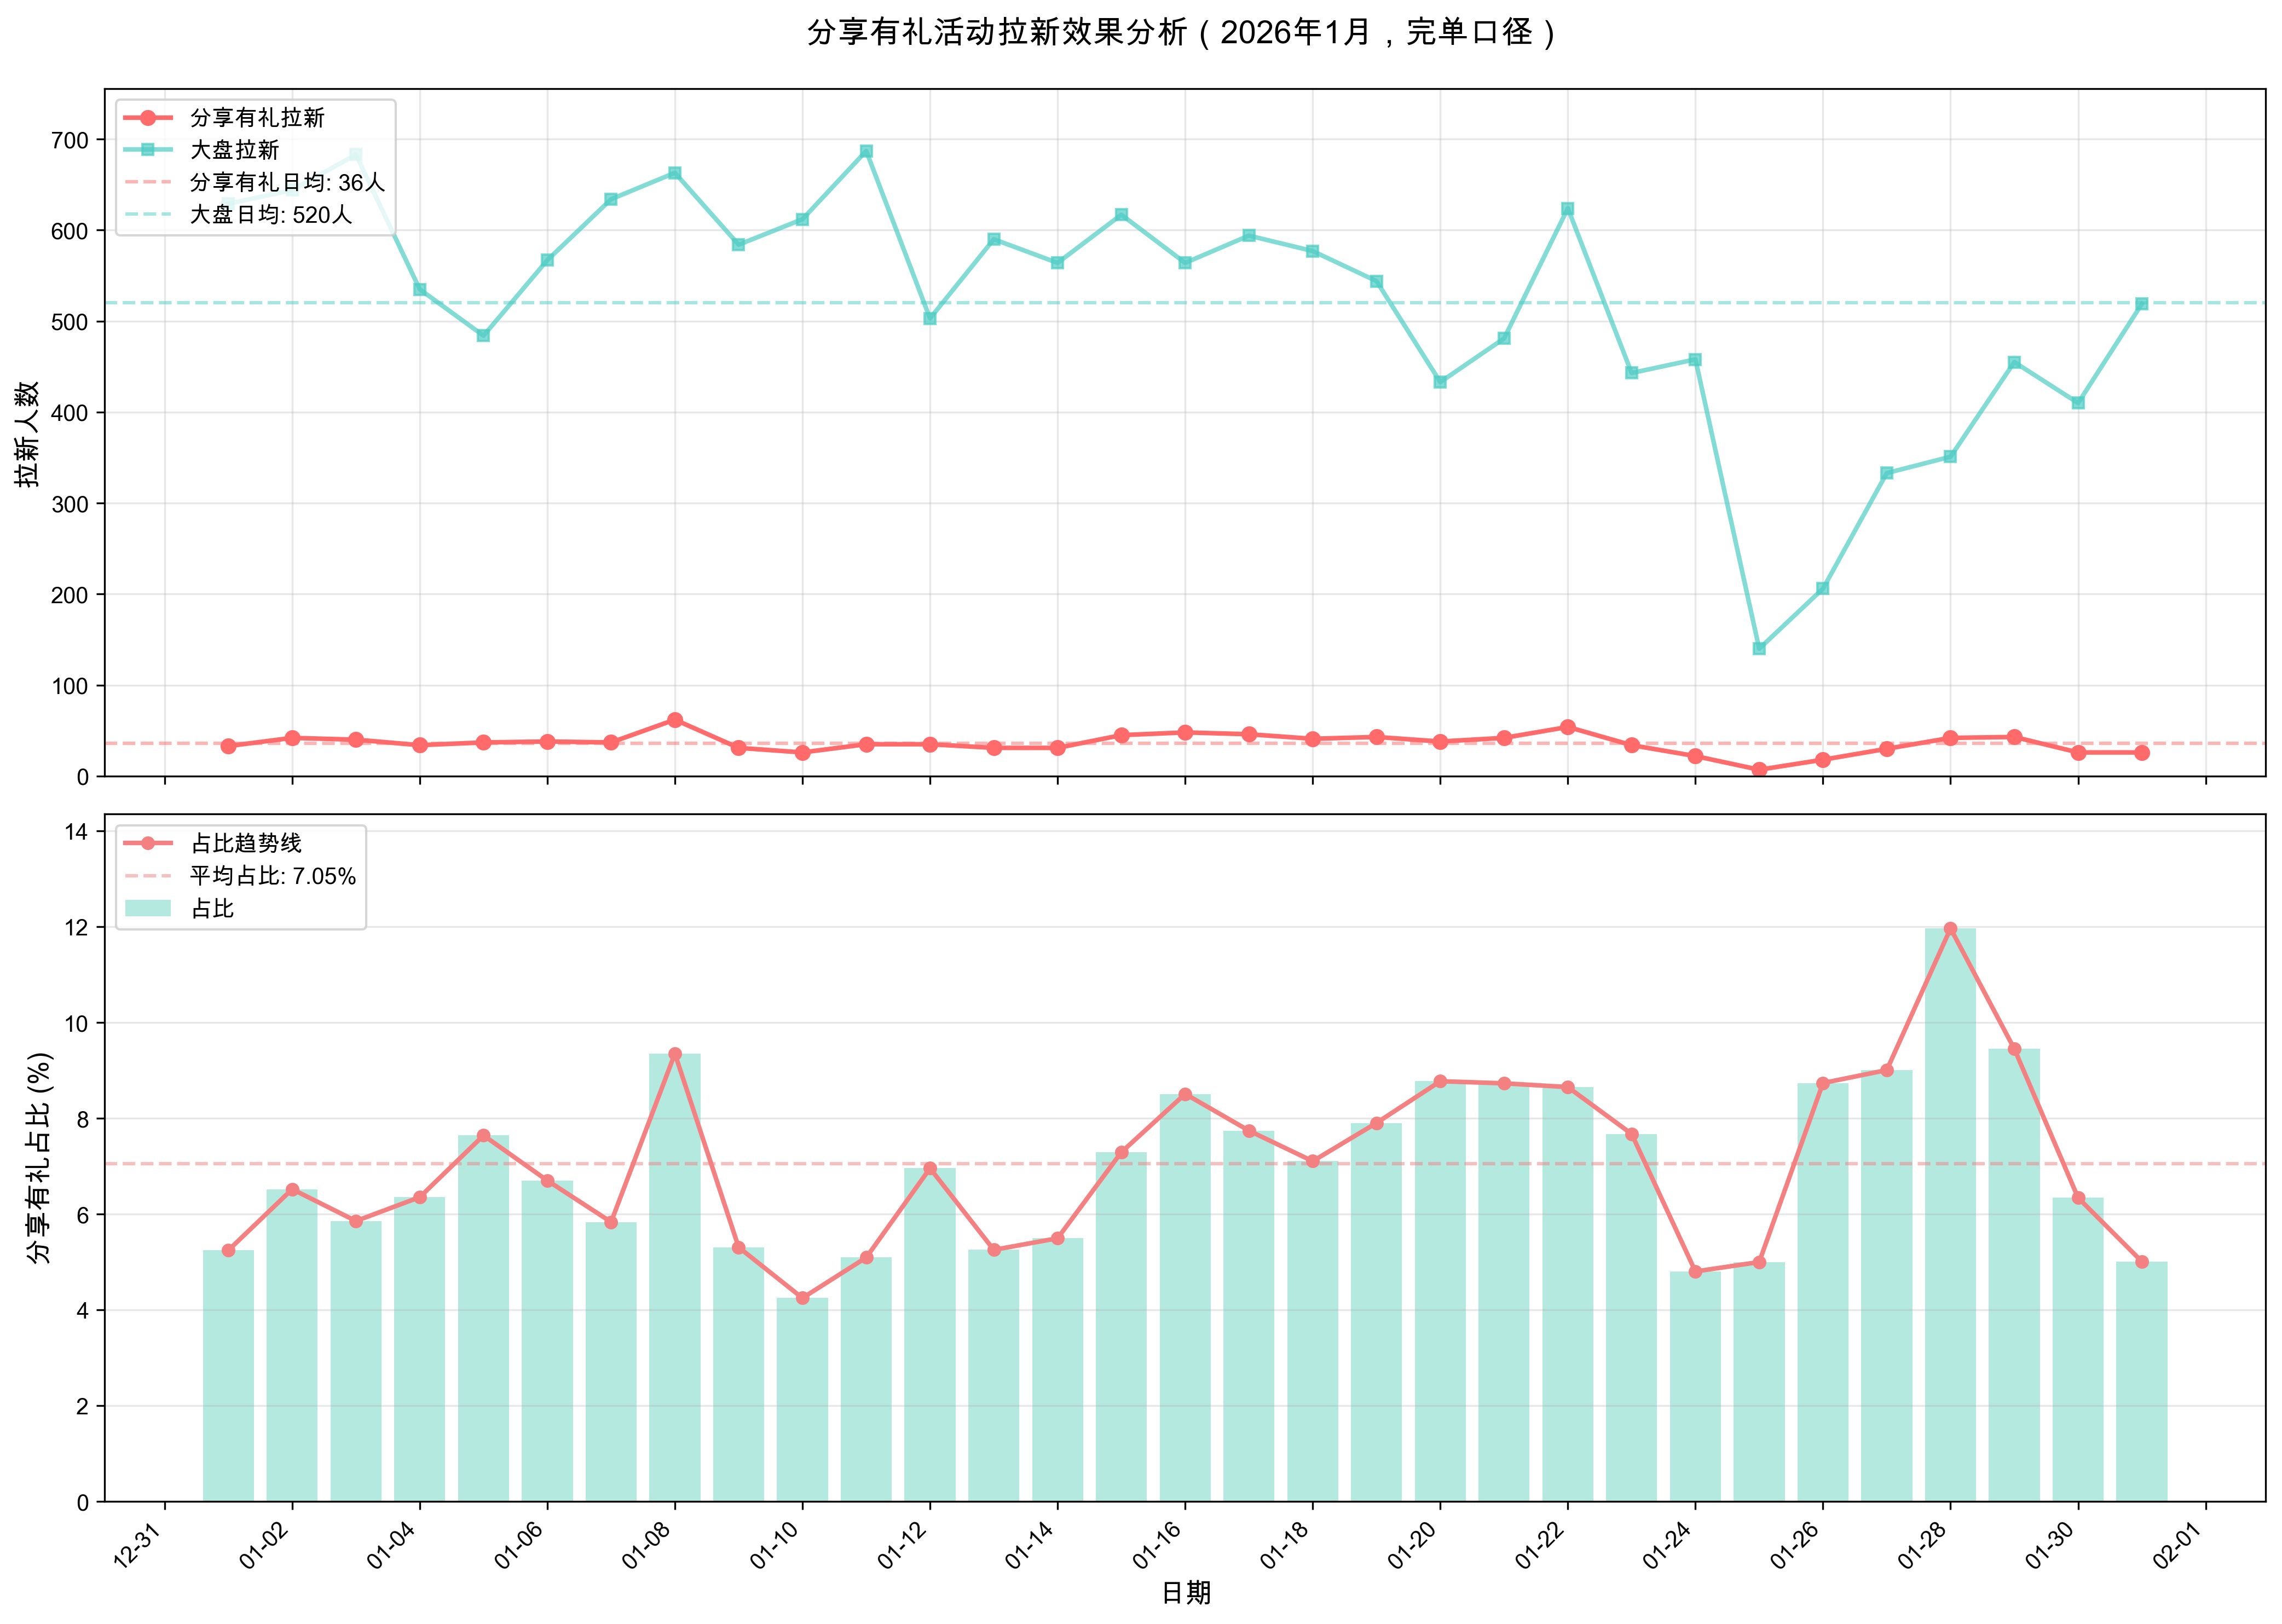

The Python source for this figure:
#!/usr/bin/env python3
"""分享有礼拉新趋势图"""
import matplotlib.pyplot as plt
import matplotlib.dates as mdates
from datetime import datetime
import numpy as np

# 设置中文字体
plt.rcParams['font.sans-serif'] = ['Arial Unicode MS', 'SimHei', 'STHeiti']
plt.rcParams['axes.unicode_minus'] = False

# 数据
dates = [
    '2026-01-01', '2026-01-02', '2026-01-03', '2026-01-04', '2026-01-05',
    '2026-01-06', '2026-01-07', '2026-01-08', '2026-01-09', '2026-01-10',
    '2026-01-11', '2026-01-12', '2026-01-13', '2026-01-14', '2026-01-15',
    '2026-01-16', '2026-01-17', '2026-01-18', '2026-01-19', '2026-01-20',
    '2026-01-21', '2026-01-22', '2026-01-23', '2026-01-24', '2026-01-25',
    '2026-01-26', '2026-01-27', '2026-01-28', '2026-01-29', '2026-01-30',
    '2026-01-31'
]

share_new_users = [
    33, 42, 40, 34, 37, 38, 37, 62, 31, 26,
    35, 35, 31, 31, 45, 48, 46, 41, 43, 38,
    42, 54, 34, 22, 7, 18, 30, 42, 43, 26, 26
]

total_new_users = [
    629, 644, 683, 535, 484, 567, 634, 663, 584, 612,
    687, 503, 590, 564, 617, 564, 594, 577, 544, 433,
    481, 624, 443, 458, 140, 206, 333, 351, 455, 410, 519
]

ratio = [s/t*100 for s, t in zip(share_new_users, total_new_users)]

# 转换日期
date_objects = [datetime.strptime(d, '%Y-%m-%d') for d in dates]

# 创建图表
fig, (ax1, ax2) = plt.subplots(2, 1, figsize=(14, 10), sharex=True)

# 图1：拉新人数趋势
ax1.plot(date_objects, share_new_users, marker='o', linewidth=2,
         label='分享有礼拉新', color='#FF6B6B', markersize=6)
ax1.plot(date_objects, total_new_users, marker='s', linewidth=2,
         label='大盘拉新', color='#4ECDC4', markersize=5, alpha=0.7)

# 添加平均线
avg_share = np.mean(share_new_users)
avg_total = np.mean(total_new_users)
ax1.axhline(y=avg_share, color='#FF6B6B', linestyle='--', alpha=0.5,
            label=f'分享有礼日均: {avg_share:.0f}人')
ax1.axhline(y=avg_total, color='#4ECDC4', linestyle='--', alpha=0.5,
            label=f'大盘日均: {avg_total:.0f}人')

ax1.set_ylabel('拉新人数', fontsize=12, fontweight='bold')
ax1.set_title('分享有礼活动拉新效果分析（2026年1月，完单口径）',
              fontsize=14, fontweight='bold', pad=20)
ax1.legend(loc='upper left', fontsize=10)
ax1.grid(True, alpha=0.3)
ax1.set_ylim(0, max(total_new_users) * 1.1)

# 图2：占比趋势
ax2.bar(date_objects, ratio, color='#95E1D3', alpha=0.7, label='占比')
ax2.plot(date_objects, ratio, marker='o', linewidth=2, color='#F38181',
         label='占比趋势线', markersize=5)

# 添加平均占比线
avg_ratio = np.mean(ratio)
ax2.axhline(y=avg_ratio, color='#F38181', linestyle='--', alpha=0.5,
            label=f'平均占比: {avg_ratio:.2f}%')

ax2.set_xlabel('日期', fontsize=12, fontweight='bold')
ax2.set_ylabel('分享有礼占比 (%)', fontsize=12, fontweight='bold')
ax2.legend(loc='upper left', fontsize=10)
ax2.grid(True, alpha=0.3, axis='y')
ax2.set_ylim(0, max(ratio) * 1.2)

# 格式化x轴日期
ax2.xaxis.set_major_formatter(mdates.DateFormatter('%m-%d'))
ax2.xaxis.set_major_locator(mdates.DayLocator(interval=2))
plt.xticks(rotation=45, ha='right')

# 添加数据标注
plt.tight_layout()

# 保存图片
output_path = '/Users/xiaoxiao/Vibe coding/分享有礼拉新趋势图.png'
plt.savefig(output_path, dpi=300, bbox_inches='tight')
print(f"趋势图已保存到: {output_path}")

# 显示图表
plt.show()
